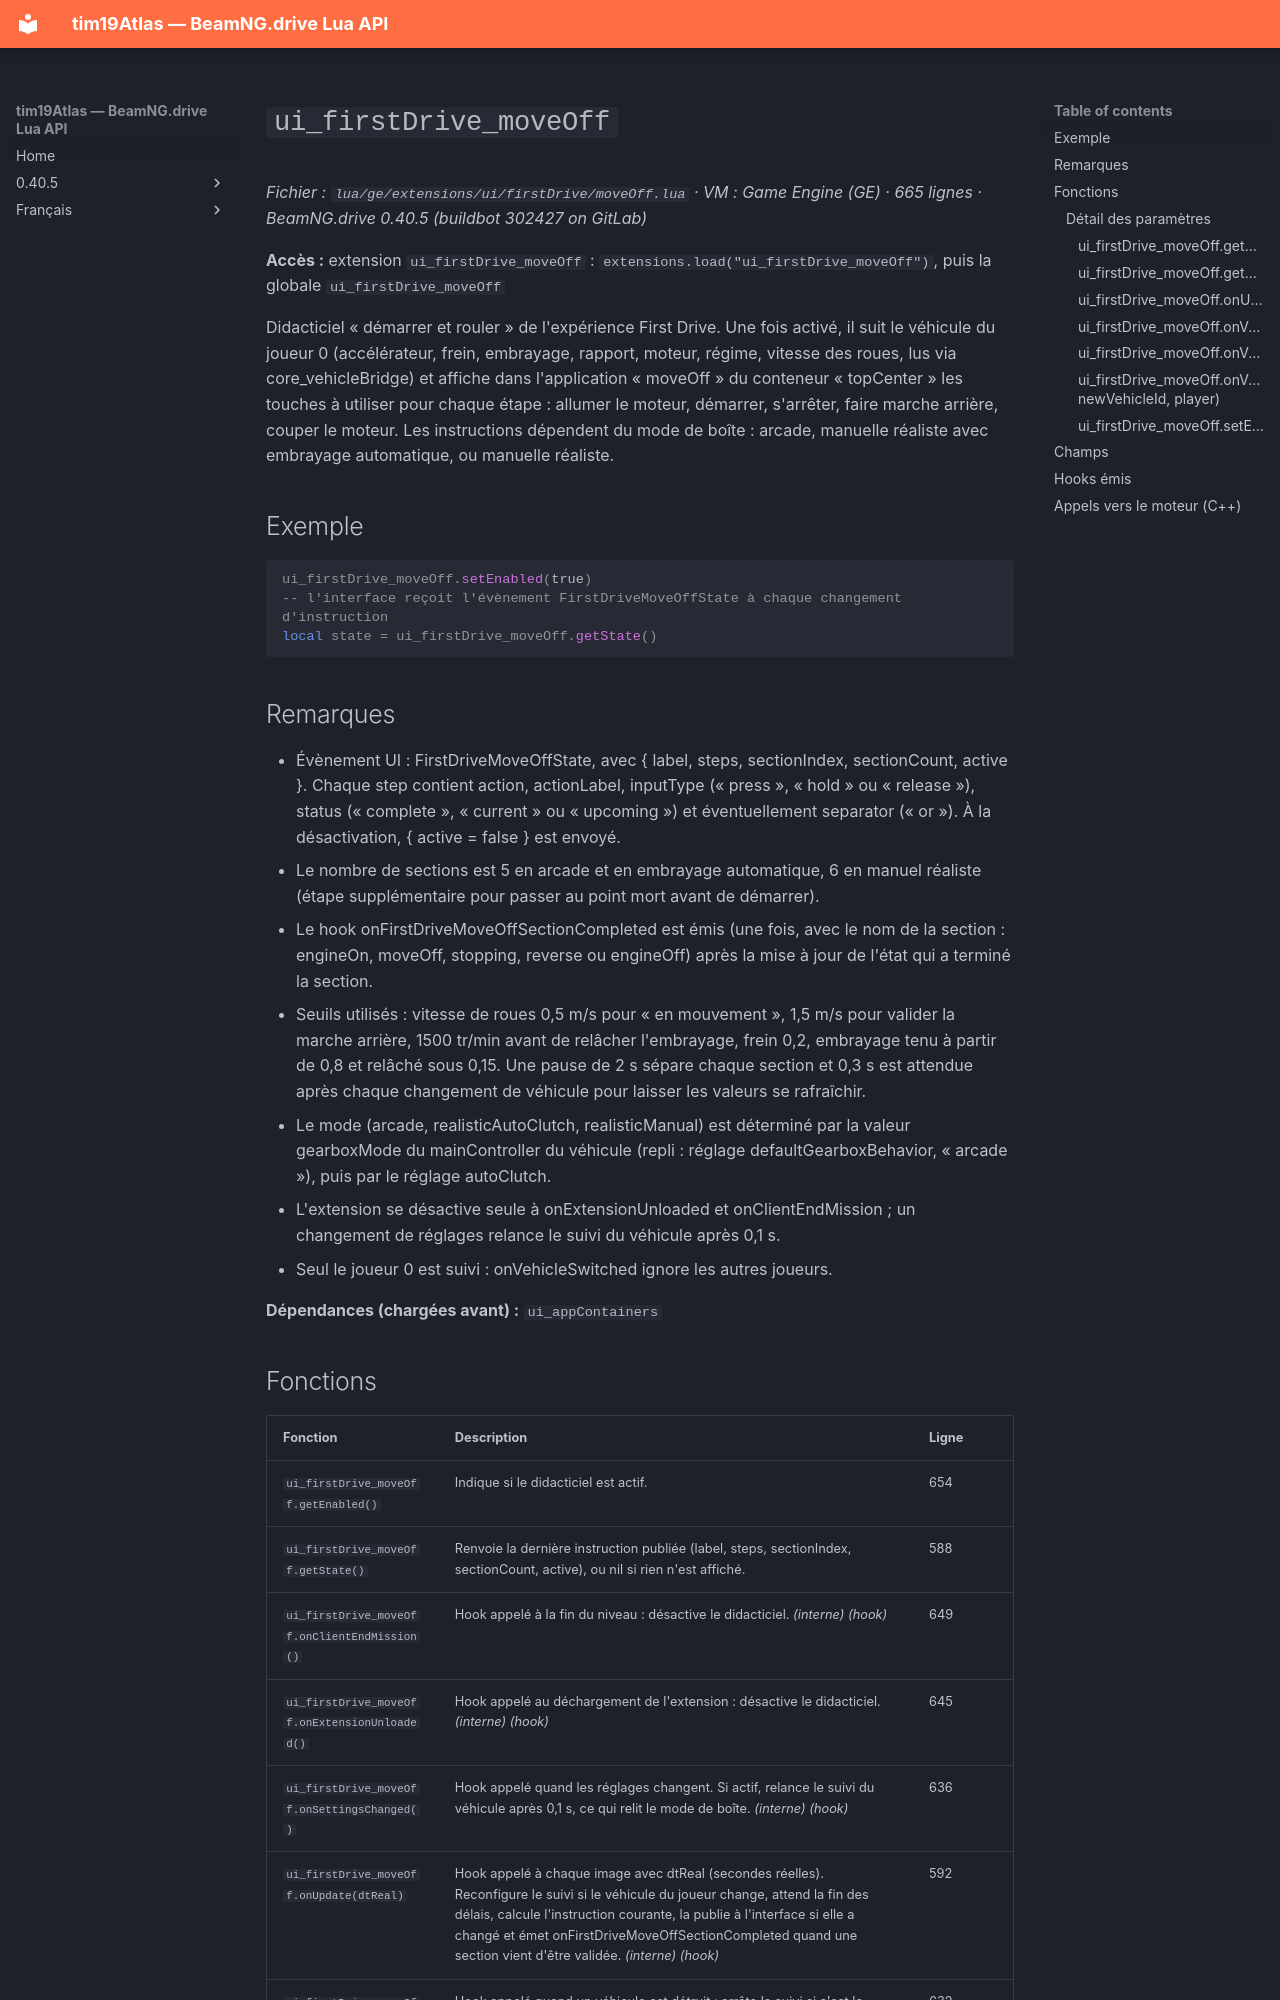

repository: Tim0219800/beamng-lua-atlas · page: fr/0.40.5/ge/extensions/ui/firstDrive/moveOff.html · generator: mkdocs

# `ui_firstDrive_moveOff`

*Fichier : `lua/ge/extensions/ui/firstDrive/moveOff.lua` · VM : Game Engine (GE) · 665 lignes · BeamNG.drive 0.40.5 (buildbot 302427 on GitLab)*

**Accès :** extension `ui_firstDrive_moveOff` : `extensions.load("ui_firstDrive_moveOff")`, puis la globale `ui_firstDrive_moveOff`

Didacticiel « démarrer et rouler » de l'expérience First Drive. Une fois activé, il suit le véhicule du joueur 0 (accélérateur, frein, embrayage, rapport, moteur, régime, vitesse des roues, lus via core_vehicleBridge) et affiche dans l'application « moveOff » du conteneur « topCenter » les touches à utiliser pour chaque étape : allumer le moteur, démarrer, s'arrêter, faire marche arrière, couper le moteur. Les instructions dépendent du mode de boîte : arcade, manuelle réaliste avec embrayage automatique, ou manuelle réaliste.

## Exemple

```lua
ui_firstDrive_moveOff.setEnabled(true)
-- l'interface reçoit l'évènement FirstDriveMoveOffState à chaque changement d'instruction
local state = ui_firstDrive_moveOff.getState()
```

## Remarques

- Évènement UI : FirstDriveMoveOffState, avec { label, steps, sectionIndex, sectionCount, active }. Chaque step contient action, actionLabel, inputType (« press », « hold » ou « release »), status (« complete », « current » ou « upcoming ») et éventuellement separator (« or »). À la désactivation, { active = false } est envoyé.
- Le nombre de sections est 5 en arcade et en embrayage automatique, 6 en manuel réaliste (étape supplémentaire pour passer au point mort avant de démarrer).
- Le hook onFirstDriveMoveOffSectionCompleted est émis (une fois, avec le nom de la section : engineOn, moveOff, stopping, reverse ou engineOff) après la mise à jour de l'état qui a terminé la section.
- Seuils utilisés : vitesse de roues 0,5 m/s pour « en mouvement », 1,5 m/s pour valider la marche arrière, 1500 tr/min avant de relâcher l'embrayage, frein 0,2, embrayage tenu à partir de 0,8 et relâché sous 0,15. Une pause de 2 s sépare chaque section et 0,3 s est attendue après chaque changement de véhicule pour laisser les valeurs se rafraîchir.
- Le mode (arcade, realisticAutoClutch, realisticManual) est déterminé par la valeur gearboxMode du mainController du véhicule (repli : réglage defaultGearboxBehavior, « arcade »), puis par le réglage autoClutch.
- L'extension se désactive seule à onExtensionUnloaded et onClientEndMission ; un changement de réglages relance le suivi du véhicule après 0,1 s.
- Seul le joueur 0 est suivi : onVehicleSwitched ignore les autres joueurs.

**Dépendances (chargées avant) :** `ui_appContainers`
